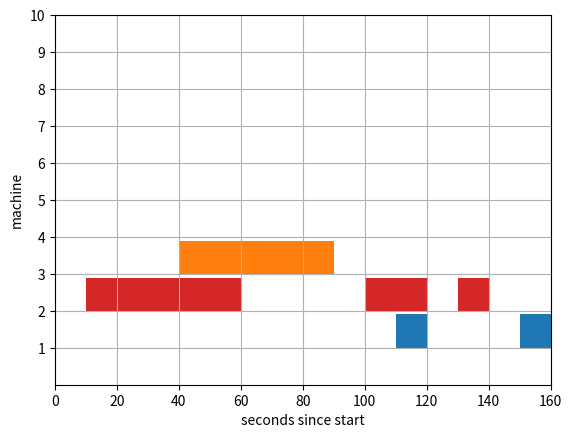

Write Python code to recreate this figure.
import matplotlib.pyplot as plt
# making Gant chart
# Declaring a figure "gnt"
fig, gnt = plt.subplots()
# Setting Y-axis limits
gnt.set_ylim(0, 50)
# Setting X-axis limits
gnt.set_xlim(0, 160)
# Setting labels for x-axis and y-axis
gnt.set_xlabel('seconds since start')
gnt.set_ylabel('machine')

# Setting ticks on y-axis
gnt.set_yticks([x*10 for x in range(1,11)])
# Labelling tickes of y-axis
gnt.set_yticklabels([str(x) for x in range(1, 11)])

# Setting graph attribute
gnt.grid(True)

# Declaring a bar in schedule
gnt.broken_barh([(40, 50)], (30, 9), facecolors=('tab:orange'))

# Declaring multiple bars in at same level and same width
gnt.broken_barh([(110, 10), (150, 10)], (10, 9),
                facecolors='tab:blue')

gnt.broken_barh([(10, 50), (100, 20), (130, 10)], (20, 9),
                facecolors=('tab:red'))
plt.show()
# plt.savefig("gantt1.png")